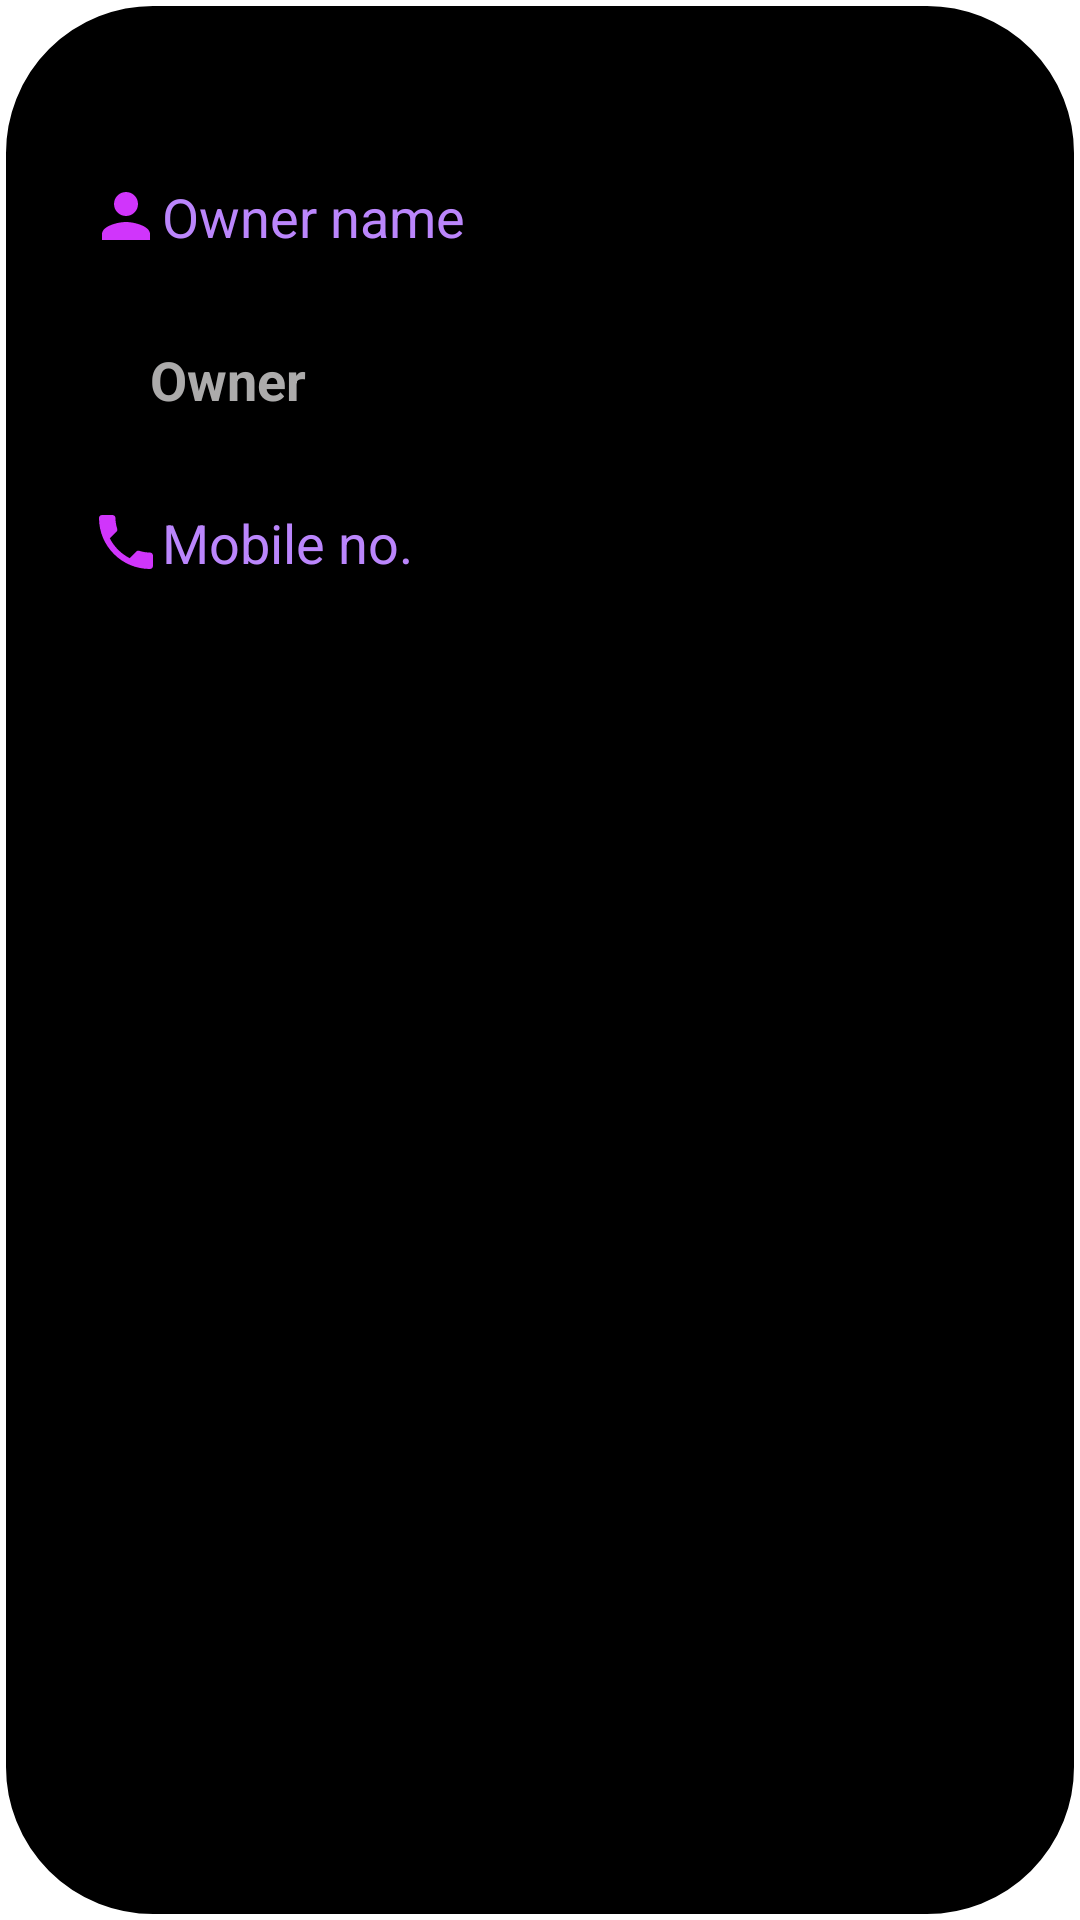

Android layout source for this screen:
<!-- AndroidManifest.xml: application theme Theme.PaymentTracking -->
<!-- res/layout/dialog_user_details.xml -->
<?xml version="1.0" encoding="utf-8"?>
<androidx.constraintlayout.widget.ConstraintLayout xmlns:android="http://schemas.android.com/apk/res/android"
    xmlns:app="http://schemas.android.com/apk/res-auto"
    android:layout_width="match_parent"
    android:layout_height="wrap_content"
    android:background="@drawable/bg_curved_around"
    android:padding="@dimen/_30dp">

    <androidx.appcompat.widget.AppCompatImageView
        android:id="@+id/iv_close"
        android:layout_width="wrap_content"
        android:layout_height="wrap_content"
        android:padding="@dimen/_15dp"
        android:src="@drawable/ic_close"
        app:layout_constraintEnd_toEndOf="parent"
        app:layout_constraintTop_toTopOf="parent" />

    <androidx.appcompat.widget.AppCompatTextView
        android:id="@+id/tvUserNameHeader"
        android:layout_width="match_parent"
        android:layout_height="wrap_content"
        android:drawableStart="@drawable/ic_person"
        android:text="@string/owner_name"
        android:textColor="@color/purple_200"
        android:textSize="@dimen/_18sp"
        app:layout_constraintEnd_toEndOf="parent"
        app:layout_constraintStart_toStartOf="parent"
        app:layout_constraintTop_toBottomOf="@id/iv_close" />

    <androidx.appcompat.widget.AppCompatTextView
        android:id="@+id/tv_ownerName"
        android:layout_width="match_parent"
        android:layout_height="wrap_content"
        android:layout_marginTop="@dimen/_10dp"
        android:inputType="number"
        android:padding="@dimen/_20dp"
        android:text="Owner"
        android:textColor="@color/grey"
        android:textSize="@dimen/_18sp"
        android:textStyle="bold"
        app:layout_constraintEnd_toEndOf="parent"
        app:layout_constraintStart_toStartOf="parent"
        app:layout_constraintTop_toBottomOf="@id/tvUserNameHeader" />

    <View
        android:id="@+id/view_call"
        android:layout_width="match_parent"
        android:layout_height="0dp"
        app:layout_constraintBottom_toBottomOf="@+id/tv_mobileNumber"
        app:layout_constraintEnd_toEndOf="parent"
        app:layout_constraintStart_toStartOf="parent"
        app:layout_constraintTop_toBottomOf="@id/tv_ownerName" />

    <androidx.appcompat.widget.AppCompatTextView
        android:id="@+id/tv_mobileNumberHeader"
        android:layout_width="match_parent"
        android:layout_height="wrap_content"
        android:layout_marginTop="@dimen/_10dp"
        android:drawableStart="@drawable/ic_phone"
        android:text="@string/mobile_no"
        android:textColor="@color/purple_200"
        android:textSize="@dimen/_18sp"
        app:layout_constraintEnd_toEndOf="parent"
        app:layout_constraintStart_toStartOf="parent"
        app:layout_constraintTop_toBottomOf="@id/tv_ownerName" />

    <androidx.appcompat.widget.AppCompatTextView
        android:id="@+id/tv_mobileNumber"
        android:layout_width="match_parent"
        android:layout_height="wrap_content"
        android:layout_marginTop="@dimen/_10dp"
        android:padding="@dimen/_20dp"
        android:textColor="@color/grey"
        android:textSize="@dimen/_18sp"
        android:textStyle="bold"
        app:layout_constraintEnd_toEndOf="parent"
        app:layout_constraintStart_toStartOf="parent"
        app:layout_constraintTop_toBottomOf="@id/tv_mobileNumberHeader" />


</androidx.constraintlayout.widget.ConstraintLayout>
<!-- resources referenced by this layout -->
<resources>
  <color name="grey">#ACABAB</color>
  <color name="purple_200">#FFBB86FC</color>
  <dimen name="_10dp">10dp</dimen>
  <dimen name="_15dp">15dp</dimen>
  <dimen name="_18sp">18sp</dimen>
  <dimen name="_20dp">20dp</dimen>
  <dimen name="_30dp">30dp</dimen>
  <!-- drawable bg_curved_around (drawable) -->
  <?xml version="1.0" encoding="utf-8"?>
  <shape xmlns:android="http://schemas.android.com/apk/res/android"
      android:shape="rectangle">
      <stroke android:color="@color/white" android:width="@dimen/_2dp" />
      <solid android:color="@color/black"/>
      <corners android:radius="@dimen/_50dp"/>
  </shape>
  <!-- drawable ic_person (drawable) -->
  <vector android:height="24dp" android:tint="#D035FB"
      android:viewportHeight="24" android:viewportWidth="24"
      android:width="24dp" xmlns:android="http://schemas.android.com/apk/res/android">
      <path android:fillColor="@android:color/white" android:pathData="M12,12c2.21,0 4,-1.79 4,-4s-1.79,-4 -4,-4 -4,1.79 -4,4 1.79,4 4,4zM12,14c-2.67,0 -8,1.34 -8,4v2h16v-2c0,-2.66 -5.33,-4 -8,-4z"/>
  </vector>
  <!-- drawable ic_phone (drawable) -->
  <vector android:height="24dp" android:tint="#D035FB"
      android:viewportHeight="24" android:viewportWidth="24"
      android:width="24dp" xmlns:android="http://schemas.android.com/apk/res/android">
      <path android:fillColor="@android:color/white" android:pathData="M6.62,10.79c1.44,2.83 3.76,5.14 6.59,6.59l2.2,-2.2c0.27,-0.27 0.67,-0.36 1.02,-0.24 1.12,0.37 2.33,0.57 3.57,0.57 0.55,0 1,0.45 1,1V20c0,0.55 -0.45,1 -1,1 -9.39,0 -17,-7.61 -17,-17 0,-0.55 0.45,-1 1,-1h3.5c0.55,0 1,0.45 1,1 0,1.25 0.2,2.45 0.57,3.57 0.11,0.35 0.03,0.74 -0.25,1.02l-2.2,2.2z"/>
  </vector>
  <string name="mobile_no">Mobile no.</string>
  <string name="owner_name">Owner name</string>
  <style name="Theme.PaymentTracking" parent="Theme.MaterialComponents.DayNight.DarkActionBar">
          
          <item name="colorPrimary">@color/purple_500</item>
          <item name="colorPrimaryVariant">@color/purple_700</item>
          <item name="colorOnPrimary">@color/white</item>
          
          <item name="colorSecondary">@color/teal_200</item>
          <item name="colorSecondaryVariant">@color/teal_700</item>
          <item name="colorOnSecondary">@color/black</item>
          
          <item name="android:statusBarColor">?attr/colorPrimaryVariant</item>
          
  
          <item name="bottomSheetDialogTheme">@style/BottomSheetDialogStyle</item>
  
  
      </style>
  <color name="white">#FFFFFFFF</color>
  <dimen name="_2dp">2dp</dimen>
  <color name="black">#FF000000</color>
  <dimen name="_50dp">50dp</dimen>
  <color name="purple_500">#FF6200EE</color>
  <color name="purple_700">#FF3700B3</color>
  <color name="teal_200">#FF03DAC5</color>
  <color name="teal_700">#FF018786</color>
  <style name="BottomSheetDialogStyle" parent="Theme.Design.Light.BottomSheetDialog">
          <item name="bottomSheetStyle">@style/bottomSheetBackground</item>
      </style>
  <style name="bottomSheetBackground" parent="Widget.Design.BottomSheet.Modal">
          <item name="android:background">@drawable/bg_curved</item>
      </style>
  <!-- drawable bg_curved (drawable) -->
  <?xml version="1.0" encoding="utf-8"?>
  <shape xmlns:android="http://schemas.android.com/apk/res/android"
      android:shape="rectangle">
      <solid android:color="@color/black"/>
      <corners android:topLeftRadius="@dimen/_50dp"
          android:topRightRadius="@dimen/_50dp" />
  </shape>
</resources>
